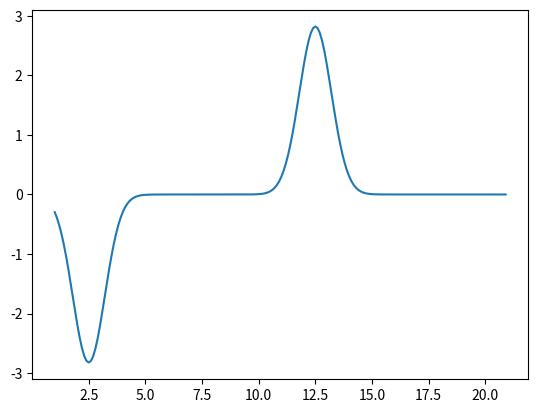

Here is the Python script that generated this plot:
import numpy as np
import matplotlib.pyplot as plt
from math import *

l = 20
v = 3
xs = 5
tau = 0.2
t = 1.5
dis = np.arange(1,l+1,0.1)

U = []
for n in range(1,51):
    u1 = []
    for x in dis:
        w = n*pi*xs/l
        a = sin(n*pi*xs/l)*exp(-((w*tau)**2/4))
        u = a*sin(n*pi*x/l)*cos(w*t)
        u1.append(u)
    U.append(u1)

array = np.array(U)
u_sum = array.sum(axis = 0)
plt.plot(dis,u_sum)
plt.show()
     


